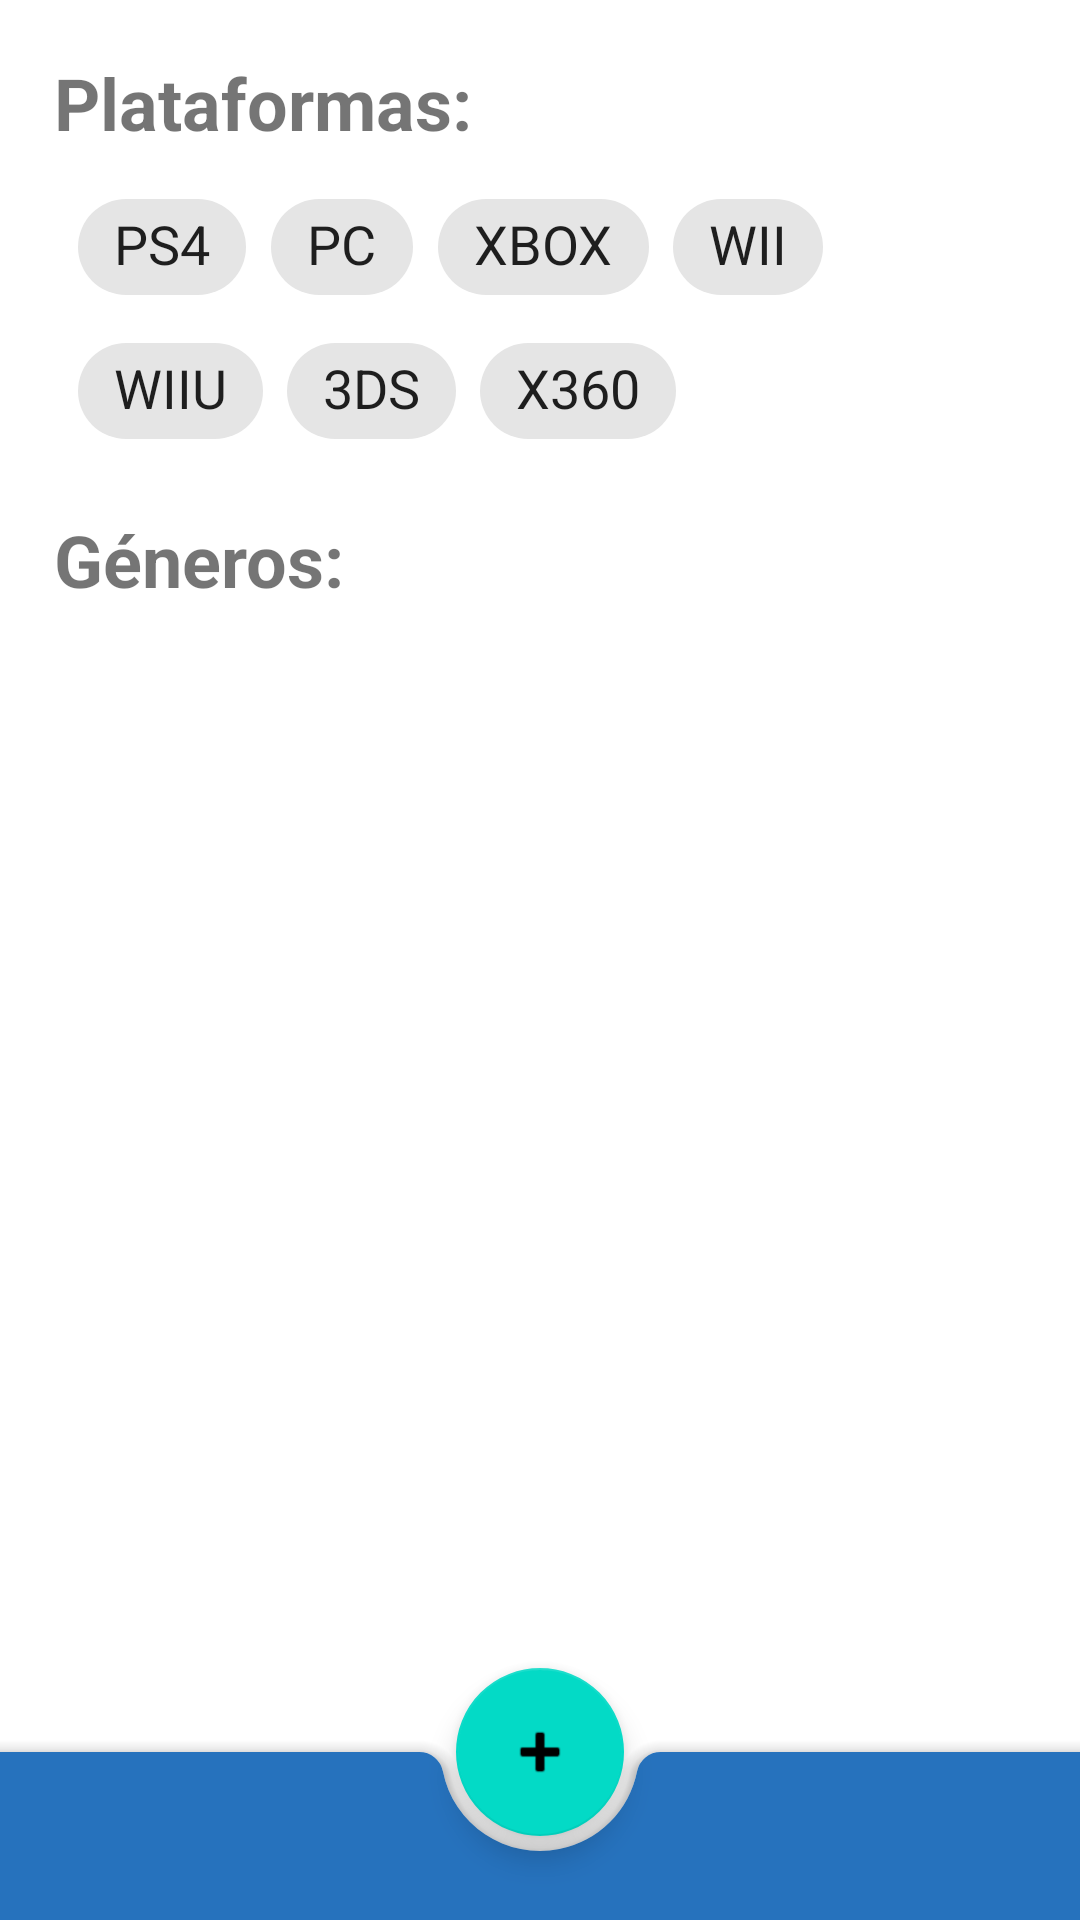

Reconstruct the res/layout file that produces this screen, plus the resources it refers to.
<!-- AndroidManifest.xml: application theme Theme.PlayJuegos -->
<!-- res/layout/filter_layout.xml -->
<?xml version="1.0" encoding="utf-8"?>
<androidx.coordinatorlayout.widget.CoordinatorLayout xmlns:android="http://schemas.android.com/apk/res/android"
    xmlns:app="http://schemas.android.com/apk/res-auto"
    xmlns:tools="http://schemas.android.com/tools"
    android:id="@+id/coordinatorLayout"
    android:layout_width="match_parent"
    android:layout_height="match_parent"
    android:animateLayoutChanges="true">

    <androidx.constraintlayout.widget.ConstraintLayout
        android:layout_width="match_parent"
        android:layout_height="match_parent"
        android:layout_gravity="top"
        android:layout_marginBottom="?attr/actionBarSize"
        android:padding="10dp">

        <TextView
            android:id="@+id/platformsTitle"
            android:layout_width="wrap_content"
            android:layout_height="wrap_content"
            android:layout_marginStart="8dp"
            android:layout_marginTop="8dp"
            android:text="Plataformas:"
            android:textSize="24sp"
            android:textStyle="bold"
            app:layout_constraintStart_toStartOf="parent"
            app:layout_constraintTop_toTopOf="parent" />

        <com.google.android.material.chip.ChipGroup
            android:id="@+id/chipGroup"
            android:layout_width="0dp"
            android:layout_height="wrap_content"
            android:layout_marginStart="8dp"
            android:layout_marginTop="8dp"
            android:layout_marginEnd="16dp"
            app:layout_constraintEnd_toEndOf="parent"
            app:layout_constraintStart_toStartOf="@+id/platformsTitle"
            app:layout_constraintTop_toBottomOf="@+id/platformsTitle"
            app:singleSelection="true">

            <com.google.android.material.chip.Chip
                android:id="@+id/ps4Chip"
                style="@style/Widget.MaterialComponents.Chip.Filter"
                android:layout_width="wrap_content"
                android:layout_height="wrap_content"
                android:onClick="showChip"
                android:text="PS4"
                android:textAppearance="@style/TextAppearance.AppCompat.Medium" />

            <com.google.android.material.chip.Chip
                android:id="@+id/pcChip"
                style="@style/Widget.MaterialComponents.Chip.Filter"
                android:layout_width="wrap_content"
                android:layout_height="wrap_content"
                android:onClick="showChip"
                android:text="PC"
                android:textAppearance="@style/TextAppearance.AppCompat.Medium" />

            <com.google.android.material.chip.Chip
                android:id="@+id/xboxChip"
                style="@style/Widget.MaterialComponents.Chip.Filter"
                android:layout_width="wrap_content"
                android:layout_height="wrap_content"
                android:onClick="showChip"
                android:text="XBOX"
                android:textAppearance="@style/TextAppearance.AppCompat.Medium" />

            <com.google.android.material.chip.Chip
                android:id="@+id/wiiChip"
                style="@style/Widget.MaterialComponents.Chip.Filter"
                android:layout_width="wrap_content"
                android:layout_height="wrap_content"
                android:onClick="showChip"
                android:text="WII"
                android:textAppearance="@style/TextAppearance.AppCompat.Medium" />

            <com.google.android.material.chip.Chip
                android:id="@+id/wiiUChip"
                style="@style/Widget.MaterialComponents.Chip.Filter"
                android:layout_width="wrap_content"
                android:layout_height="wrap_content"
                android:onClick="showChip"
                android:text="WIIU"
                android:textAppearance="@style/TextAppearance.AppCompat.Medium" />

            <com.google.android.material.chip.Chip
                android:id="@+id/ds3Chip"
                style="@style/Widget.MaterialComponents.Chip.Filter"
                android:layout_width="wrap_content"
                android:layout_height="wrap_content"
                android:onClick="showChip"
                android:text="3DS"
                android:textAppearance="@style/TextAppearance.AppCompat.Medium" />

            <com.google.android.material.chip.Chip
                android:id="@+id/x360Chip"
                style="@style/Widget.MaterialComponents.Chip.Filter"
                android:layout_width="wrap_content"
                android:layout_height="wrap_content"
                android:onClick="showChip"
                android:text="X360"
                android:textAppearance="@style/TextAppearance.AppCompat.Medium" />

        </com.google.android.material.chip.ChipGroup>

        <TextView
            android:id="@+id/genresTitle"
            android:layout_width="wrap_content"
            android:layout_height="wrap_content"
            android:layout_marginStart="8dp"
            android:layout_marginTop="16dp"
            android:text="Géneros:"
            android:textSize="24sp"
            android:textStyle="bold"
            app:layout_constraintStart_toStartOf="parent"
            app:layout_constraintTop_toBottomOf="@+id/chipGroup" />

        <androidx.recyclerview.widget.RecyclerView
            android:id="@+id/recycler2"
            android:layout_width="match_parent"
            android:layout_height="0dp"
            app:layout_constraintBottom_toBottomOf="parent"
            app:layout_constraintEnd_toEndOf="parent"
            app:layout_constraintStart_toStartOf="parent"
            app:layout_constraintTop_toBottomOf="@+id/genresTitle" />

    </androidx.constraintlayout.widget.ConstraintLayout>

    <com.google.android.material.bottomappbar.BottomAppBar
        android:id="@+id/bottomAppBar"
        android:layout_width="match_parent"
        android:layout_height="wrap_content"
        android:layout_gravity="bottom"
        android:gravity="bottom"
        app:backgroundTint="?attr/colorPrimary"
        app:fabAnchorMode="cradle"
        app:fabAnimationMode="slide"
        app:fabCradleMargin="5dp"
        app:fabCradleVerticalOffset="0dp" />

    <com.google.android.material.floatingactionbutton.FloatingActionButton
        android:id="@+id/fab"
        android:layout_width="wrap_content"
        android:layout_height="wrap_content"
        android:clickable="true"
        android:contentDescription="add"
        android:src="@android:drawable/ic_input_add"
        app:layout_anchor="@id/bottomAppBar"/>

</androidx.coordinatorlayout.widget.CoordinatorLayout>
<!-- resources referenced by this layout -->
<resources>
  <style name="Theme.PlayJuegos" parent="Base.Theme.PlayJuegos" />
  <style name="Base.Theme.PlayJuegos" parent="Theme.MaterialComponents.Light.NoActionBar">
          
          <item name="colorAccent">@color/actionBar</item>
          <item name="colorPrimary">@color/actionBar</item>
          
      </style>
  <color name="actionBar">#2672BD</color>
</resources>
